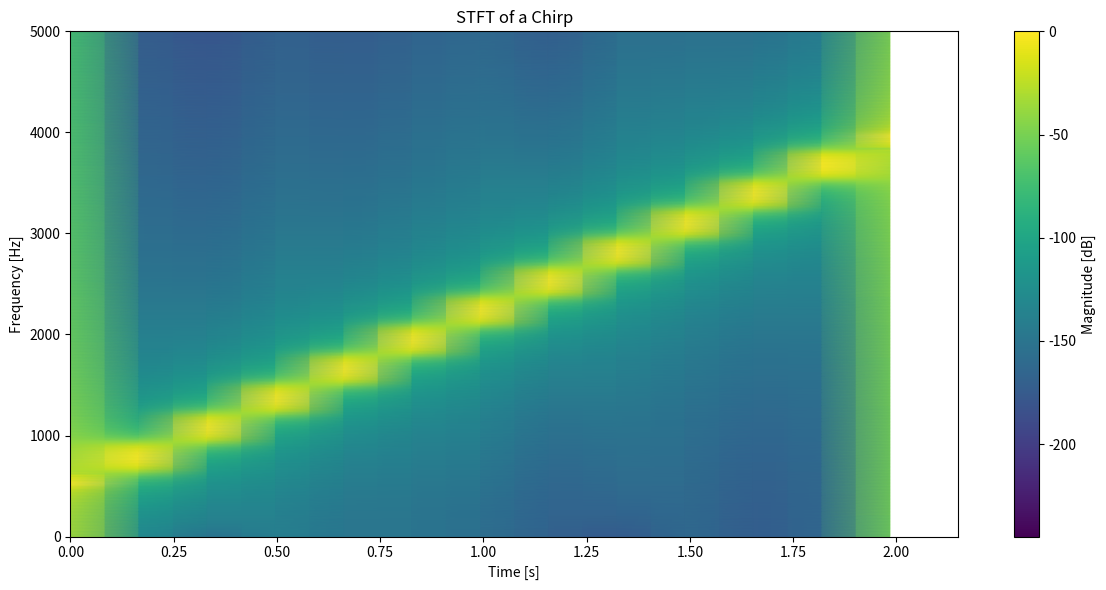

Generate this figure with matplotlib:
import numpy as np
import matplotlib.pyplot as plt
from scipy.signal import stft

def main() -> None:
    sample_rate = 48000
    duration = 2.0

    time = np.arange(
        0,
        duration,
        1 / sample_rate,
    )

    #frequency increase from 500Hz to 4000Hz
    #this a linear chirp signal

    f_start = 500
    f_end = 4000

    k = (f_end - f_start) / duration

    phase = 2 * np.pi * (
        f_start * time
        + 0.5 * k * time**2
    )

    signal = np.sin(phase)

    frequencies, times, stft_matrix = stft(
        signal,
        fs=sample_rate,
        window="hann",
        nperseg=8192,
        noverlap=256,
    )

    magnitude = np.abs(stft_matrix)

    magnitude_db = 20 * np.log10(
        magnitude / np.max(magnitude)
    )

    plt.figure(figsize=(12, 6))

    plt.pcolormesh(
        times,
        frequencies,
        magnitude_db,
        shading="gouraud",
    )

    plt.colorbar(
        label = "Magnitude [dB]"
    )

    plt.xlabel("Time [s]")
    plt.ylabel("Frequency [Hz]")
    plt.title("STFT of a Chirp")

    plt.ylim(0, 5000)

    plt.tight_layout()
    plt.show()

if __name__ == "__main__":
    main()
